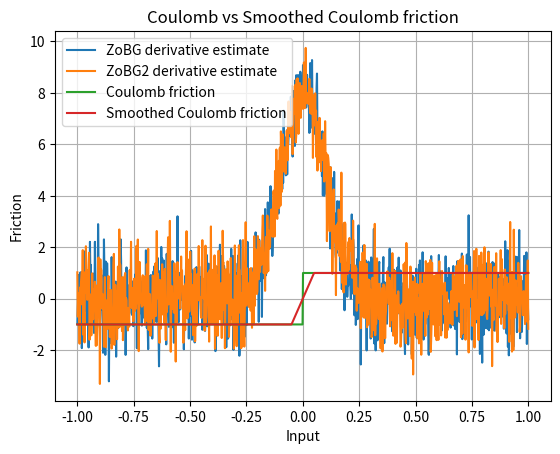

Generate this figure with matplotlib:
import numpy as np
import matplotlib.pyplot as plt

rng = np.random.default_rng()
sigma = 0.1
t = 0.1


def coulomb_friction(x):
    return -1 if x < 0 else 1


def smoothed_coulomb_friction(x, t):
    assert t > 0
    return -1 if x < -t / 2 else 1 if x > t / 2 else 2 * x / t


def visualize_coulomb(t):
    x = np.linspace(-1, 1, 1000)
    y1 = np.array([coulomb_friction(l) for l in x])
    y2 = np.array([smoothed_coulomb_friction(l, t) for l in x])

    plt.plot(x, y1, label="Coulomb friction")
    plt.plot(x, y2, label="Smoothed Coulomb friction")

    plt.legend()
    plt.xlabel("Input")
    plt.ylabel("Friction")
    plt.title("Coulomb vs Smoothed Coulomb friction")
    plt.grid(True)
    plt.show()


def zo_gradient(f, x, M=100):
    x = np.array([x], dtype=float)
    omegas = rng.normal(loc=0.0, scale=sigma, size=M)
    xs = x + omegas

    f_vals = np.array([f(float(xi)) for xi in xs])
    glp = -omegas / sigma**2
    integrand = -(f_vals * glp)
    return integrand.mean(axis=0).squeeze()


def visualize_coulomb_derivatives(t):
    x = np.linspace(-1, 1, 1000)

    y1 = np.array(
        [
            zo_gradient(
                coulomb_friction,
                l,
            )
            for l in x
        ]
    )
    y2 = np.array(
        [
            zo_gradient(
                coulomb_friction,
                l,
            )
            for l in x
        ]
    )

    plt.plot(x, y1, label="ZoBG derivative estimate")
    plt.plot(x, y2, label="ZoBG2 derivative estimate")
    plt.legend()
    plt.grid(True)
    plt.show()


visualize_coulomb_derivatives(t)
visualize_coulomb(t)
